Run: headless pygame with SDL's dummy video driver; simulated clock (each Clock.tick advances the game by its frame time, no real sleeping); random seed 0; keys injected as events and as key.get_pressed() state; no mouse input.
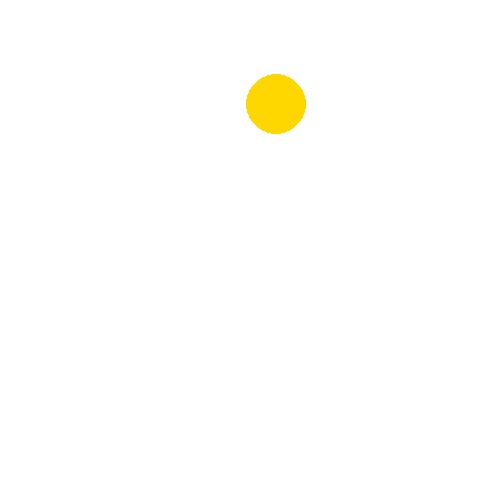
Frame 1 of 4 · flips 1–60 · no input
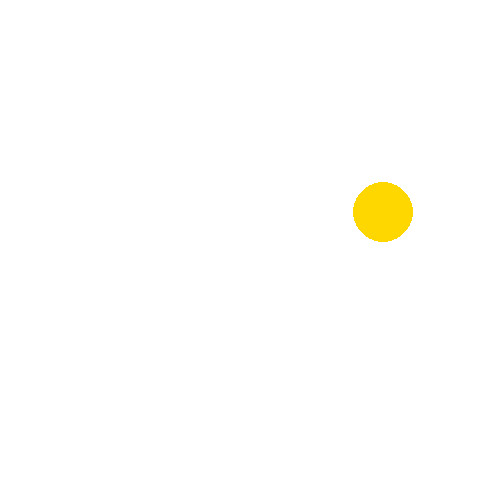
Frame 2 of 4 · flips 61–180 · tapped SPACE, RETURN · held RIGHT (→), D
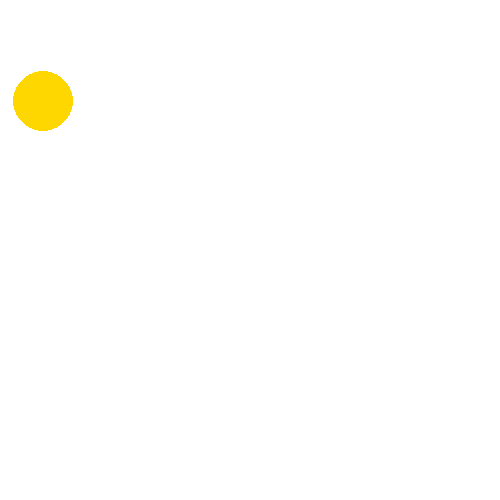
Frame 3 of 4 · flips 181–300 · held DOWN (↓), S
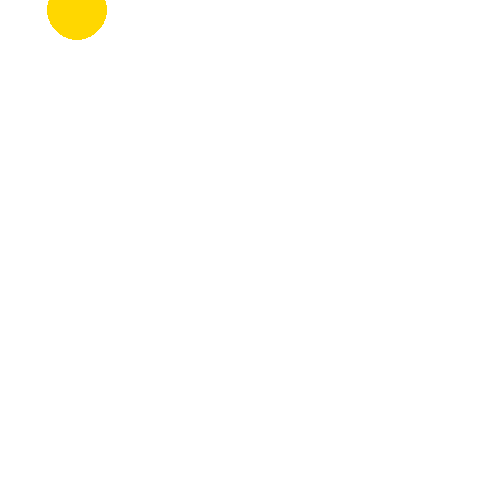
Frame 4 of 4 · flips 301–420 · held LEFT (←), A, UP (↑), W

The pygame program that drew these frames:

import pygame
import random
pygame.init()

screen = pygame.display.set_mode((500, 500))

mouse_position = (250, 250)
gold = [255, 215, 0]

while True:
    event_list = pygame.event.get()
    index = 0
    while index < len(event_list):
        event = event_list[index]
        if event.type == pygame.QUIT:
            import sys
            sys.exit(1)
        index += 1
    randomCx = random.randint(0, 500)
    randomCy = random.randint(0, 500)

    screen.fill((255, 255, 255))
    pygame.draw.circle(screen, gold, [randomCx, randomCy], 30)
    pygame.display.update()
